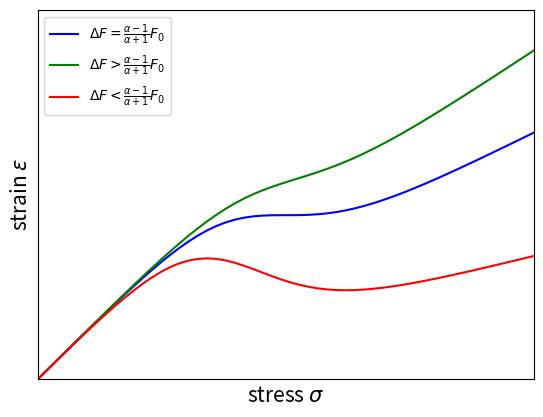

Recreate this plot in Python.
import numpy as np
import matplotlib.pyplot as plt
   
#del matplotlib.font_manager.weight_dict['roman']
#matplotlib.font_manager._rebuild()
  
def tanh(x):
    y = (np.exp(x)-np.exp(-x)) / (np.exp(x) + np.exp(-x))
    return y

x = np.linspace(-1, 21, 100)
y1 = x/(0.5*tanh(x/2-3)+1.5)
y2 = x/(0.25*tanh(x/2-3)+1.25)
y3 = x/(1.5*tanh(x/2-3)+2.5)

c1,c2,c3 = "blue","green","red"
l1,l2,l3 = r"$\Delta F=\frac{\alpha - 1}{\alpha + 1}F_0$",r"$\Delta F>\frac{\alpha - 1}{\alpha + 1}F_0$",r"$\Delta F<\frac{\alpha - 1}{\alpha + 1}F_0$"
#plt.style.use('classic')
#plt.gca().set_aspect('equal', adjustable='box')
fig, ax = plt.subplots(1, 1)

plt.ylim([0,9])
plt.xlim([0,12])

ax.axes.xaxis.set_ticks([])
ax.axes.yaxis.set_ticks([])
#ax.set_yticks([1, 4])
#ax.set_yticklabels(['$E_1$','$E_2$'], fontsize=9)
#ax.set_xticks([-0.5])
#ax.set_xticklabels([r'$F_0$''\n$\Delta F$'], fontsize=9)
plt.xlabel('stress $\sigma$', fontsize=15)
plt.ylabel(r'strain $\varepsilon$', fontsize=15)

ax.plot(x, y1, color=c1, label=l1)
ax.plot(x, y2, color=c2, label=l2)
ax.plot(x, y3, color=c3, label=l3)
ax.legend(loc=0)
plt.show()
fig.savefig("fig2abc.png",bbox_inches="tight")

